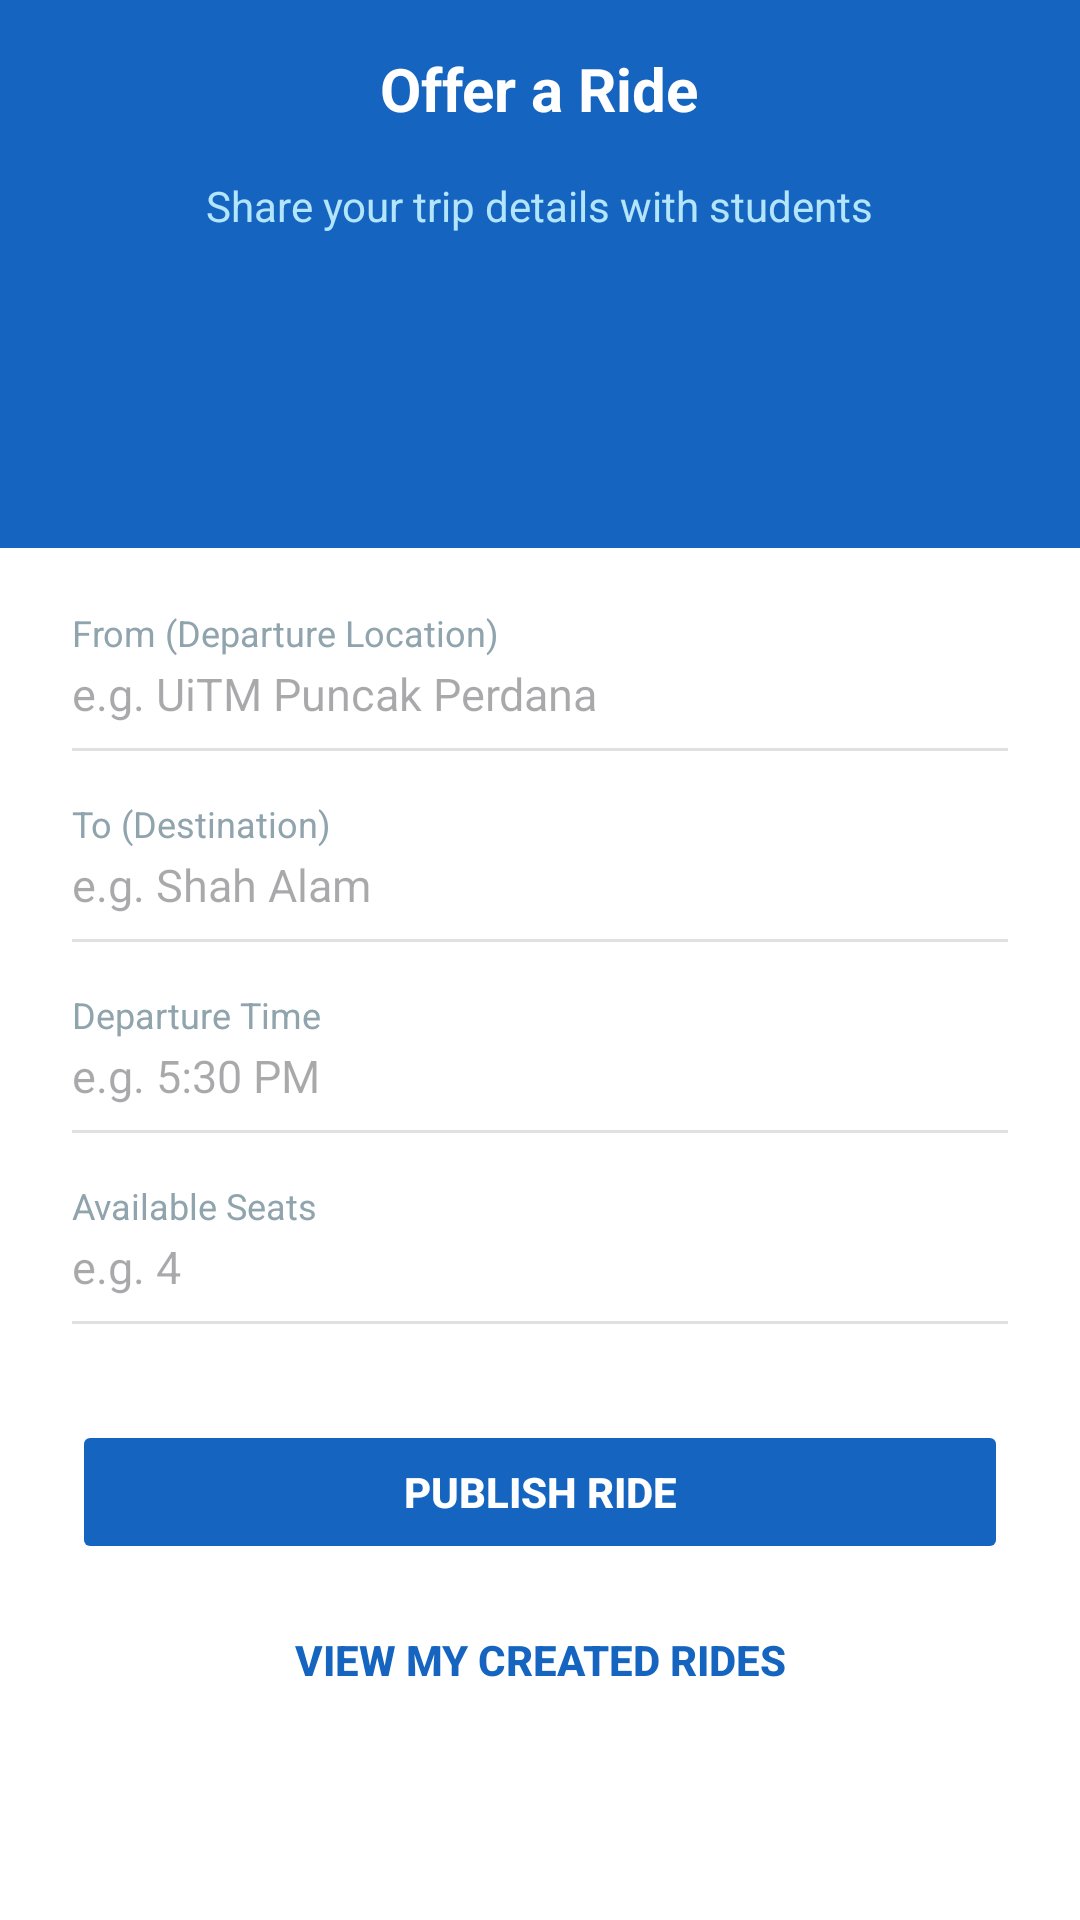

Reconstruct the res/layout file that produces this screen, plus the resources it refers to.
<!-- AndroidManifest.xml: application theme Theme.SocialGoodVolunteerApp -->
<!-- res/layout/activity_create_ride.xml -->
<?xml version="1.0" encoding="utf-8"?>
<LinearLayout xmlns:android="http://schemas.android.com/apk/res/android"
    xmlns:tools="http://schemas.android.com/tools"
    android:id="@+id/createRideLayout"
    android:layout_width="match_parent"
    android:layout_height="match_parent"
    android:orientation="vertical"
    android:background="#FFFFFF">

    
    <LinearLayout
        android:layout_width="match_parent"
        android:layout_height="0dp"
        android:layout_weight="0.8"
        android:background="@color/blue_primary"
        android:orientation="vertical"
        android:padding="16dp">

        <RelativeLayout
            android:layout_width="match_parent"
            android:layout_height="wrap_content"
            android:layout_marginBottom="16dp">

            <TextView
                android:layout_width="wrap_content"
                android:layout_height="wrap_content"
                android:layout_centerInParent="true"
                android:text="Offer a Ride"
                android:textSize="20sp"
                android:textStyle="bold"
                android:textColor="#FFFFFF" />
        </RelativeLayout>

        <TextView
            android:layout_width="wrap_content"
            android:layout_height="wrap_content"
            android:layout_gravity="center_horizontal"
            android:text="Share your trip details with students"
            android:textColor="#B3E5FC"
            android:textSize="14sp" />
    </LinearLayout>

    
    <ScrollView
        android:layout_width="match_parent"
        android:layout_height="0dp"
        android:layout_weight="2"
        android:background="#FFFFFF">

        <LinearLayout
            android:layout_width="match_parent"
            android:layout_height="wrap_content"
            android:orientation="vertical"
            android:paddingStart="24dp"
            android:paddingEnd="24dp"
            android:paddingTop="20dp"
            android:paddingBottom="32dp">

            
            <TextView
                android:layout_width="wrap_content"
                android:layout_height="wrap_content"
                android:text="From (Departure Location)"
                android:textSize="12sp"
                android:textColor="#90A4AE"
                android:layout_marginBottom="2dp" />

            <EditText
                android:id="@+id/edtOrigin"
                android:layout_width="match_parent"
                android:layout_height="wrap_content"
                android:background="@null"
                android:hint="e.g. UiTM Puncak Perdana"
                android:inputType="text"
                android:paddingBottom="8dp"
                android:textColor="#1A1A1A"
                android:textSize="15sp" />

            <View
                android:layout_width="match_parent"
                android:layout_height="1dp"
                android:background="#E0E0E0"
                android:layout_marginBottom="16dp" />

            
            <TextView
                android:layout_width="wrap_content"
                android:layout_height="wrap_content"
                android:text="To (Destination)"
                android:textSize="12sp"
                android:textColor="#90A4AE"
                android:layout_marginBottom="2dp" />

            <EditText
                android:id="@+id/edtDestination"
                android:layout_width="match_parent"
                android:layout_height="wrap_content"
                android:background="@null"
                android:hint="e.g. Shah Alam"
                android:inputType="text"
                android:paddingBottom="8dp"
                android:textColor="#1A1A1A"
                android:textSize="15sp" />

            <View
                android:layout_width="match_parent"
                android:layout_height="1dp"
                android:background="#E0E0E0"
                android:layout_marginBottom="16dp" />

            
            <TextView
                android:layout_width="wrap_content"
                android:layout_height="wrap_content"
                android:text="Departure Time"
                android:textSize="12sp"
                android:textColor="#90A4AE"
                android:layout_marginBottom="2dp" />

            <EditText
                android:id="@+id/edtTime"
                android:layout_width="match_parent"
                android:layout_height="wrap_content"
                android:background="@null"
                android:hint="e.g. 5:30 PM"
                android:inputType="text"
                android:paddingBottom="8dp"
                android:textColor="#1A1A1A"
                android:textSize="15sp" />

            <View
                android:layout_width="match_parent"
                android:layout_height="1dp"
                android:background="#E0E0E0"
                android:layout_marginBottom="16dp" />

            
            <TextView
                android:layout_width="wrap_content"
                android:layout_height="wrap_content"
                android:text="Available Seats"
                android:textSize="12sp"
                android:textColor="#90A4AE"
                android:layout_marginBottom="2dp" />

            <EditText
                android:id="@+id/edtSeats"
                android:layout_width="match_parent"
                android:layout_height="wrap_content"
                android:background="@null"
                android:hint="e.g. 4"
                android:inputType="number"
                android:paddingBottom="8dp"
                android:textColor="#1A1A1A"
                android:textSize="15sp" />

            <View
                android:layout_width="match_parent"
                android:layout_height="1dp"
                android:background="#E0E0E0"
                android:layout_marginBottom="32dp" />

            
            <Button
                android:id="@+id/btnPublishRide"
                android:layout_width="match_parent"
                android:layout_height="48dp"
                android:text="Publish Ride"
                android:textStyle="bold"
                android:textColor="#FFFFFF"
                android:backgroundTint="@color/blue_primary"
                android:stateListAnimator="@null" />

            
            <Button
                android:id="@+id/btnNavToViewMyRides"
                style="?android:attr/borderlessButtonStyle"
                android:layout_width="match_parent"
                android:layout_height="wrap_content"
                android:layout_marginTop="8dp"
                android:text="View My Created Rides"
                android:textColor="#1565C0"
                android:textSize="14sp"
                android:textStyle="bold" />

        </LinearLayout>
    </ScrollView>

</LinearLayout>
<!-- resources referenced by this layout -->
<resources>
  <color name="blue_primary">#1565C0</color>
  <style name="Theme.SocialGoodVolunteerApp" parent="Base.Theme.SocialGoodVolunteerApp" />
  <style name="Base.Theme.SocialGoodVolunteerApp" parent="Theme.Material3.DayNight.NoActionBar">
          
          
      </style>
</resources>
